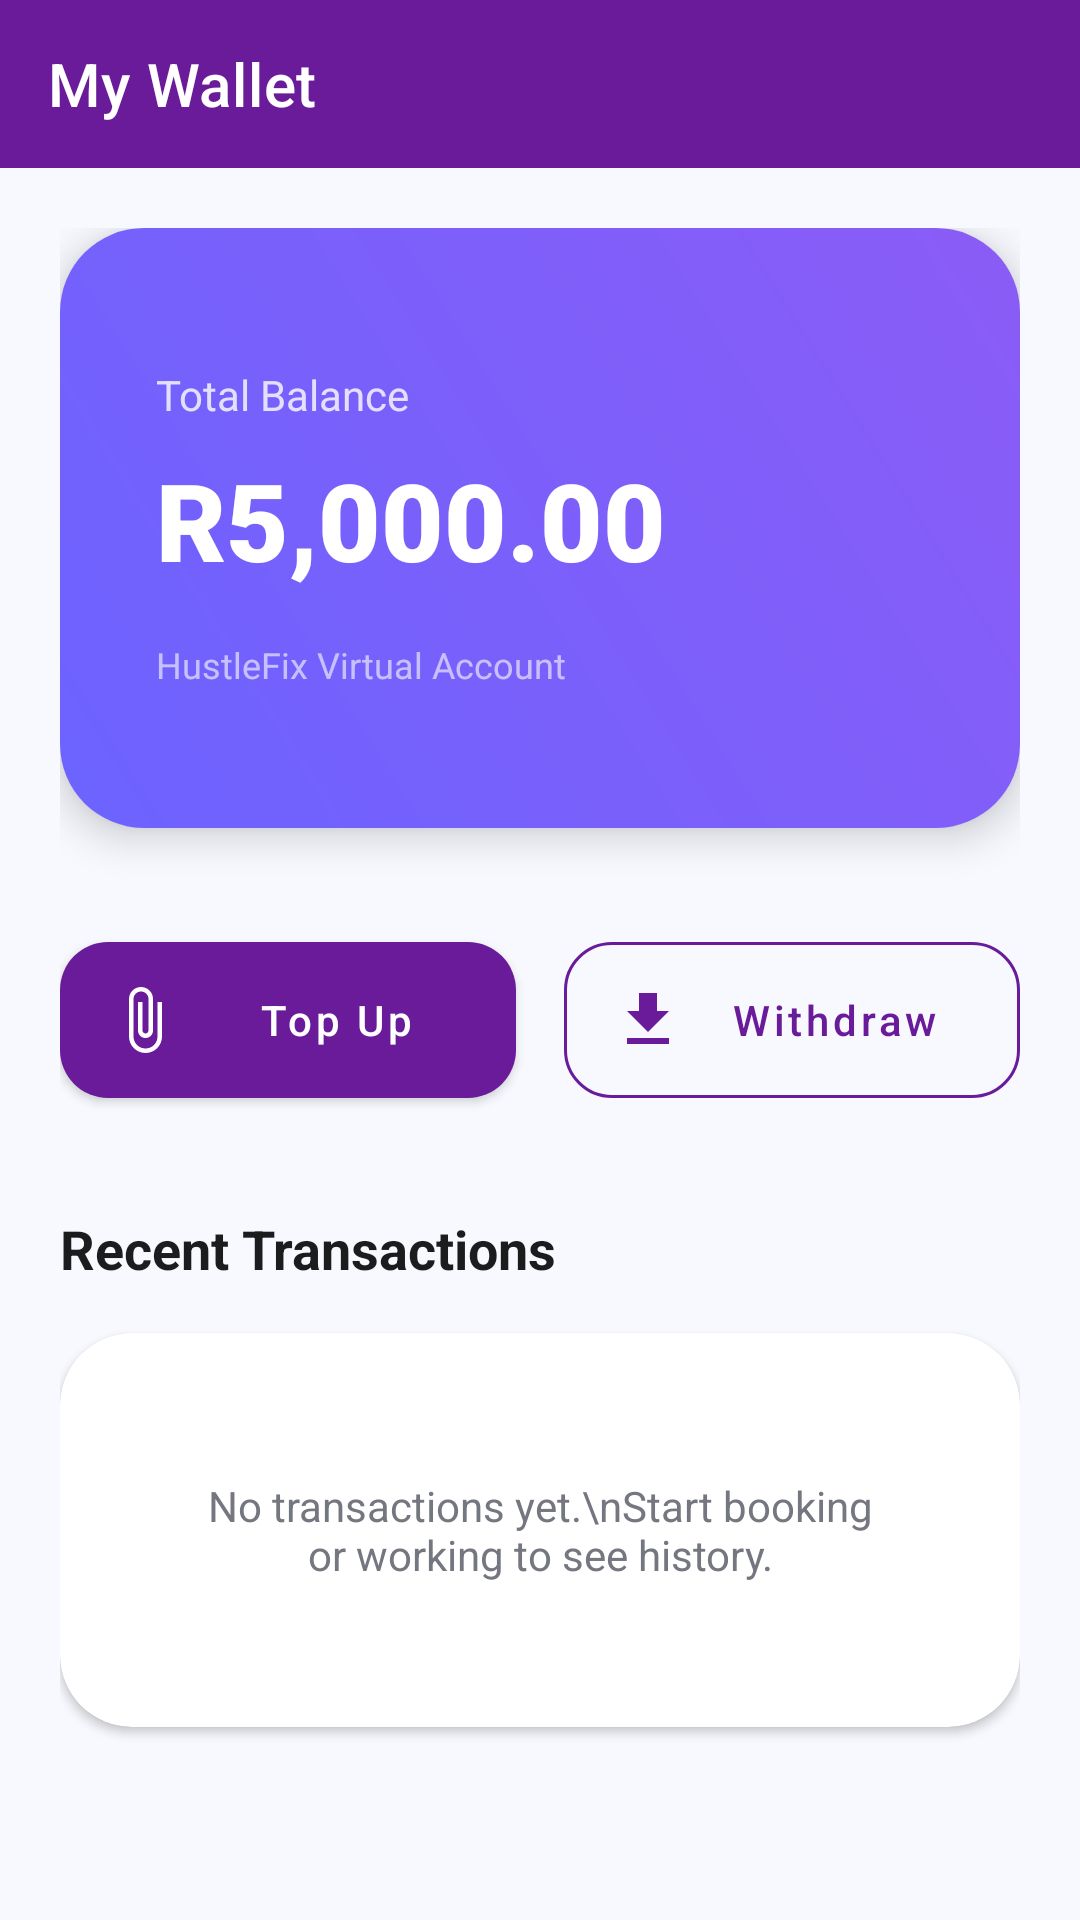

Layout XML and referenced resources for this Android screen:
<!-- AndroidManifest.xml: application theme Theme.HustleFix -->
<!-- res/layout/activity_wallet.xml -->
<?xml version="1.0" encoding="utf-8"?>
<androidx.constraintlayout.widget.ConstraintLayout xmlns:android="http://schemas.android.com/apk/res/android"
    xmlns:app="http://schemas.android.com/apk/res-auto"
    android:layout_width="match_parent"
    android:layout_height="match_parent"
    android:background="@color/ui_background">

    <com.google.android.material.appbar.MaterialToolbar
        android:id="@+id/toolbar"
        android:layout_width="match_parent"
        android:layout_height="?attr/actionBarSize"
        android:background="@color/brand_primary"
        app:title="My Wallet"
        app:titleTextColor="@color/white"
        app:navigationIcon="@drawable/ic_back"
        app:navigationIconTint="@color/white"
        app:layout_constraintTop_toTopOf="parent" />

    <ScrollView
        android:layout_width="match_parent"
        android:layout_height="0dp"
        app:layout_constraintTop_toBottomOf="@id/toolbar"
        app:layout_constraintBottom_toBottomOf="parent"
        android:fillViewport="true">

        <LinearLayout
            android:layout_width="match_parent"
            android:layout_height="wrap_content"
            android:orientation="vertical"
            android:padding="20dp">

            
            <com.google.android.material.card.MaterialCardView
                android:layout_width="match_parent"
                android:layout_height="200dp"
                android:layout_marginBottom="32dp"
                app:cardCornerRadius="28dp"
                app:cardElevation="8dp">

                <LinearLayout
                    android:layout_width="match_parent"
                    android:layout_height="match_parent"
                    android:background="@drawable/gradient_brand"
                    android:orientation="vertical"
                    android:padding="32dp"
                    android:gravity="center_vertical">

                    <TextView
                        android:layout_width="wrap_content"
                        android:layout_height="wrap_content"
                        android:text="Total Balance"
                        android:textColor="@color/white"
                        android:textSize="14sp"
                        android:alpha="0.8" />

                    <TextView
                        android:id="@+id/tvWalletBalance"
                        android:layout_width="wrap_content"
                        android:layout_height="wrap_content"
                        android:layout_marginTop="8dp"
                        android:text="R5,000.00"
                        android:textColor="@color/white"
                        android:textSize="36sp"
                        android:fontFamily="sans-serif-black" />

                    <TextView
                        android:layout_width="wrap_content"
                        android:layout_height="wrap_content"
                        android:layout_marginTop="16dp"
                        android:text="HustleFix Virtual Account"
                        android:textColor="@color/white"
                        android:textSize="12sp"
                        android:alpha="0.6" />

                </LinearLayout>
            </com.google.android.material.card.MaterialCardView>

            
            <LinearLayout
                android:layout_width="match_parent"
                android:layout_height="wrap_content"
                android:orientation="horizontal"
                android:layout_marginBottom="32dp">

                <com.google.android.material.button.MaterialButton
                    android:id="@+id/btnTopUp"
                    android:layout_width="0dp"
                    android:layout_height="64dp"
                    android:layout_weight="1"
                    android:layout_marginEnd="8dp"
                    android:text="Top Up"
                    android:textAllCaps="false"
                    app:cornerRadius="16dp"
                    app:backgroundTint="@color/brand_primary"
                    app:icon="@drawable/ic_attach" />

                <com.google.android.material.button.MaterialButton
                    android:id="@+id/btnWithdraw"
                    style="@style/Widget.MaterialComponents.Button.OutlinedButton"
                    android:layout_width="0dp"
                    android:layout_height="64dp"
                    android:layout_weight="1"
                    android:layout_marginStart="8dp"
                    android:text="Withdraw"
                    android:textAllCaps="false"
                    app:cornerRadius="16dp"
                    app:strokeColor="@color/brand_primary"
                    app:icon="@drawable/ic_export" />

            </LinearLayout>

            <TextView
                android:layout_width="wrap_content"
                android:layout_height="wrap_content"
                android:text="Recent Transactions"
                android:textSize="18sp"
                android:textStyle="bold"
                android:textColor="@color/text_high_emphasis"
                android:layout_marginBottom="16dp" />

            
            <com.google.android.material.card.MaterialCardView
                android:layout_width="match_parent"
                android:layout_height="wrap_content"
                app:cardCornerRadius="24dp"
                app:cardElevation="2dp">

                <LinearLayout
                    android:layout_width="match_parent"
                    android:layout_height="wrap_content"
                    android:orientation="vertical"
                    android:padding="8dp">

                    <TextView
                        android:id="@+id/tvEmptyTransactions"
                        android:layout_width="match_parent"
                        android:layout_height="wrap_content"
                        android:gravity="center"
                        android:padding="40dp"
                        android:text="No transactions yet.\nStart booking or working to see history."
                        android:textColor="@color/text_low_emphasis"
                        android:textSize="14sp" />

                    <androidx.recyclerview.widget.RecyclerView
                        android:id="@+id/rvTransactions"
                        android:layout_width="match_parent"
                        android:layout_height="wrap_content"
                        android:visibility="gone" />

                </LinearLayout>
            </com.google.android.material.card.MaterialCardView>

        </LinearLayout>
    </ScrollView>

    <ProgressBar
        android:id="@+id/progressBar"
        android:layout_width="wrap_content"
        android:layout_height="wrap_content"
        android:visibility="gone"
        app:layout_constraintTop_toTopOf="parent"
        app:layout_constraintBottom_toBottomOf="parent"
        app:layout_constraintStart_toStartOf="parent"
        app:layout_constraintEnd_toEndOf="parent" />

</androidx.constraintlayout.widget.ConstraintLayout>
<!-- resources referenced by this layout -->
<resources>
  <color name="brand_primary">#6A1B9A</color>
  <color name="text_high_emphasis">#1A1C1E</color>
  <color name="text_low_emphasis">#74777F</color>
  <color name="ui_background">#F8F9FE</color>
  <color name="white">#FFFFFF</color>
  <!-- drawable gradient_brand (drawable) -->
  ﻿<?xml version="1.0" encoding="utf-8"?>
  <shape xmlns:android="http://schemas.android.com/apk/res/android">
      <gradient
          android:startColor="#6C63FF"
          android:endColor="#8B5CF6"
          android:angle="45" />
      <corners android:radius="24dp" />
  </shape>
  <!-- drawable ic_attach (drawable) -->
  <vector xmlns:android="http://schemas.android.com/apk/res/android"
      android:width="24dp"
      android:height="24dp"
      android:viewportWidth="24"
      android:viewportHeight="24"
      android:tint="#667eea">
      <path
          android:fillColor="#FF000000"
          android:pathData="M16.5,6v11.5c0,2.21 -1.79,4 -4,4s-4,-1.79 -4,-4V5c0,-1.38 1.12,-2.5 2.5,-2.5s2.5,1.12 2.5,2.5v10.5c0,0.55 -0.45,1 -1,1s-1,-0.45 -1,-1V6H10v9.5c0,1.38 1.12,2.5 2.5,2.5s2.5,-1.12 2.5,-2.5V5c0,-2.21 -1.79,-4 -4,-4S7,2.79 7,5v12.5c0,3.04 2.46,5.5 5.5,5.5s5.5,-2.46 5.5,-5.5V6h-1.5z"/>
  </vector>
  <!-- drawable ic_export (drawable) -->
  <vector xmlns:android="http://schemas.android.com/apk/res/android"
      android:width="24dp"
      android:height="24dp"
      android:viewportWidth="24"
      android:viewportHeight="24"
      android:tint="#4ECDC4">
      <path
          android:fillColor="#FF000000"
          android:pathData="M19,9h-4V3H9v6H5l7,7 7,-7zM5,18v2h14v-2H5z"/>
  </vector>
  <style name="Theme.HustleFix" parent="Theme.MaterialComponents.DayNight.NoActionBar">
          <item name="colorPrimary">@color/colorPrimary</item>
          <item name="colorPrimaryVariant">@color/colorPrimaryDark</item>
          <item name="colorOnPrimary">@color/white</item>
          <item name="colorSecondary">@color/colorAccent</item>
          <item name="colorSecondaryVariant">@color/teal_700</item>
          <item name="colorOnSecondary">@color/black</item>
          <item name="android:statusBarColor">?attr/colorPrimaryVariant</item>
      </style>
  <color name="colorPrimary">#6A1B9A</color>
  <color name="colorPrimaryDark">#4A148C</color>
  <color name="colorAccent">#00BFA5</color>
  <color name="teal_700">#018786</color>
  <color name="black">#000000</color>
</resources>
